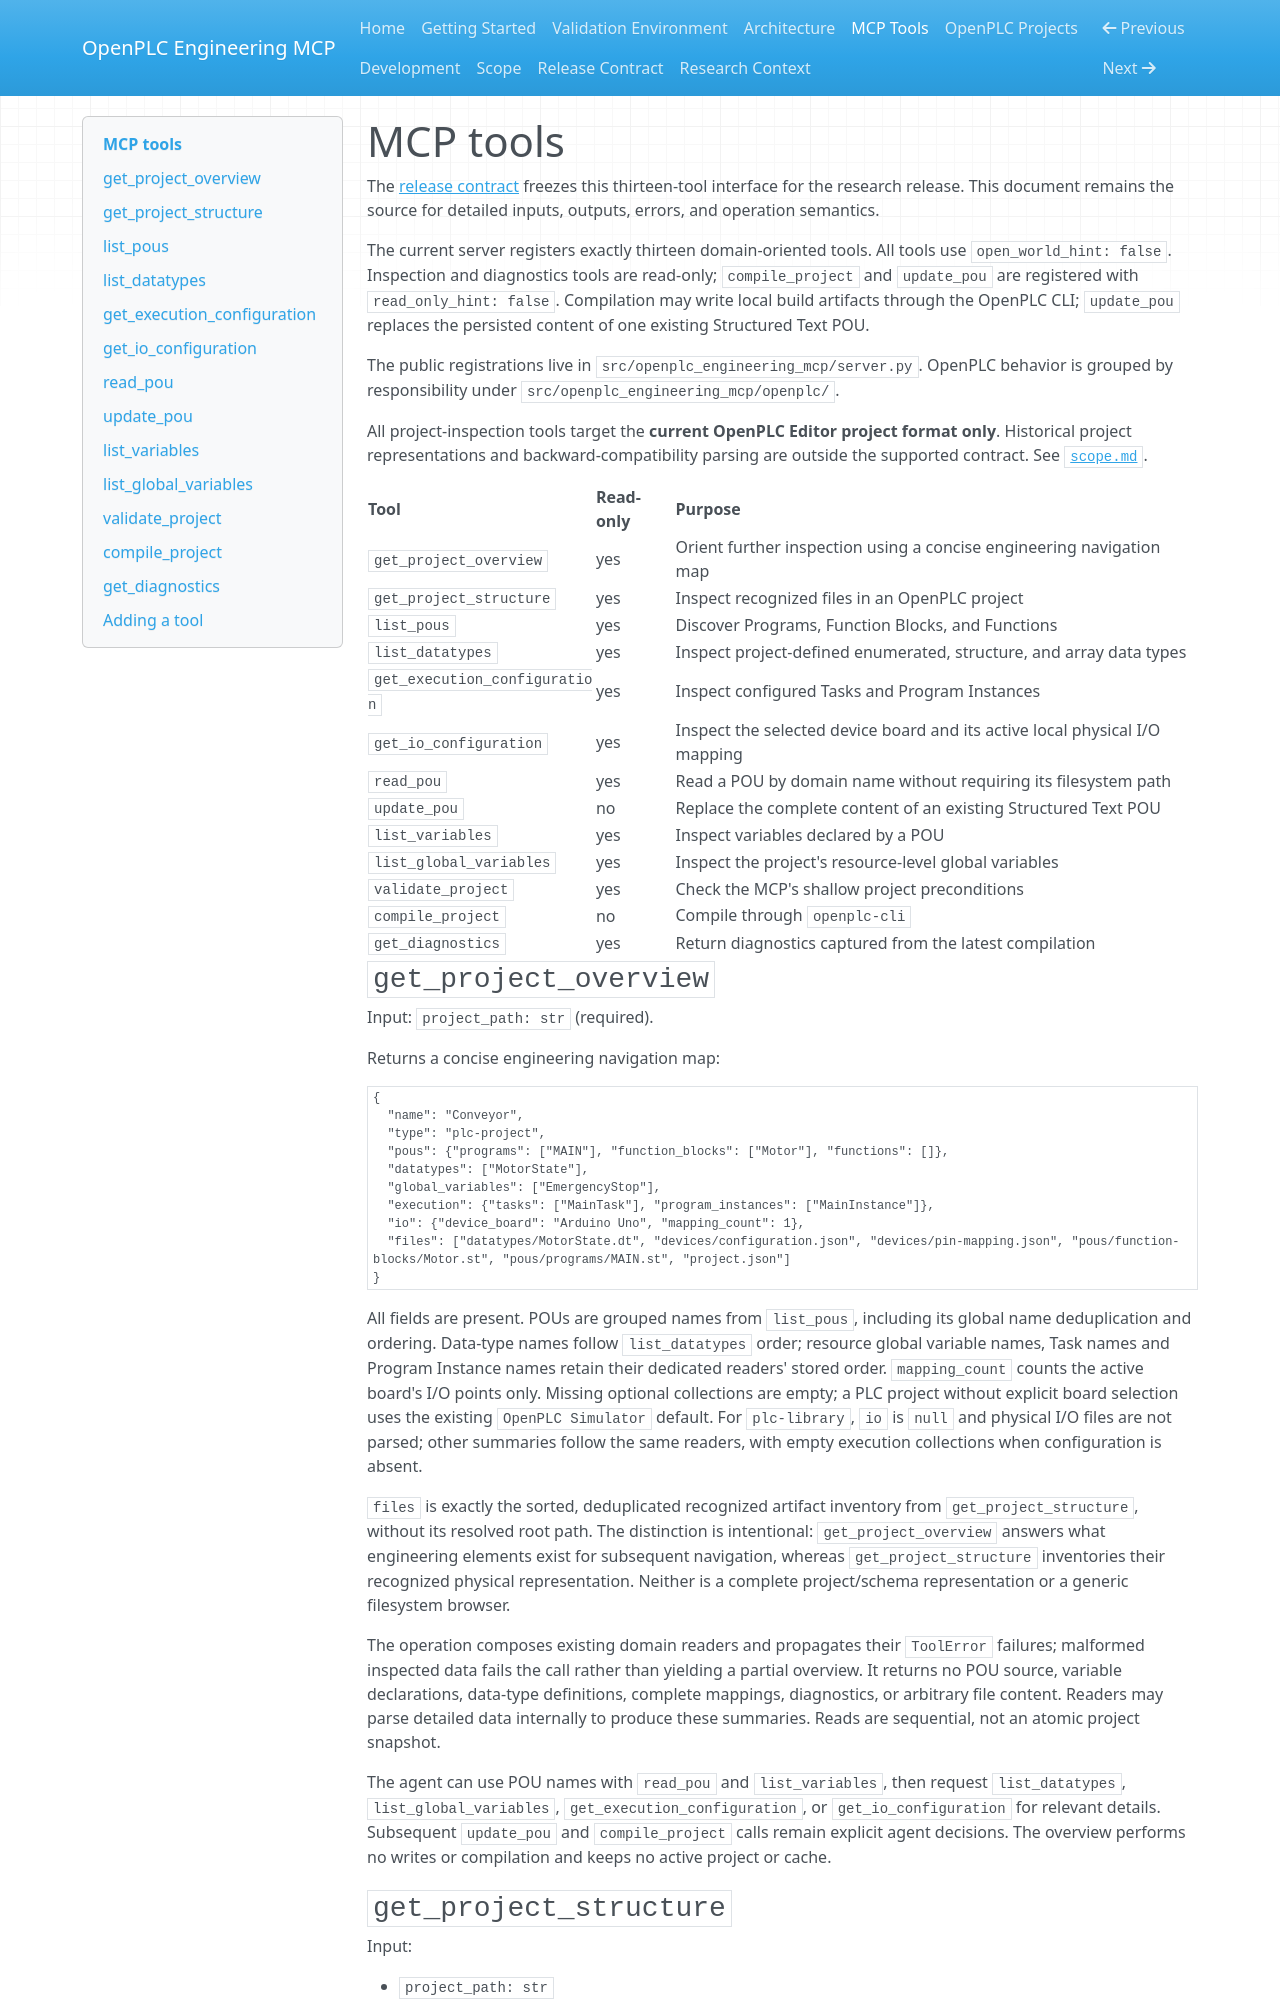

repository: allanmarum/openplc-engineering-mcp · page: tools/index.html · generator: mkdocs

# MCP tools

The [release contract](release-contract.md) freezes this thirteen-tool interface for the research release. This document remains the source for detailed inputs, outputs, errors, and operation semantics.

The current server registers exactly thirteen domain-oriented tools. All tools use `open_world_hint: false`. Inspection and diagnostics tools are read-only; `compile_project` and `update_pou` are registered with `read_only_hint: false`. Compilation may write local build artifacts through the OpenPLC CLI; `update_pou` replaces the persisted content of one existing Structured Text POU.

The public registrations live in `src/openplc_engineering_mcp/server.py`. OpenPLC behavior is grouped by responsibility under `src/openplc_engineering_mcp/openplc/`.

All project-inspection tools target the **current OpenPLC Editor project format only**. Historical project representations and backward-compatibility parsing are outside the supported contract. See [`scope.md`](scope.md).

| Tool | Read-only | Purpose |
| --- | --- | --- |
| `get_project_overview` | yes | Orient further inspection using a concise engineering navigation map |
| `get_project_structure` | yes | Inspect recognized files in an OpenPLC project |
| `list_pous` | yes | Discover Programs, Function Blocks, and Functions |
| `list_datatypes` | yes | Inspect project-defined enumerated, structure, and array data types |
| `get_execution_configuration` | yes | Inspect configured Tasks and Program Instances |
| `get_io_configuration` | yes | Inspect the selected device board and its active local physical I/O mapping |
| `read_pou` | yes | Read a POU by domain name without requiring its filesystem path |
| `update_pou` | no | Replace the complete content of an existing Structured Text POU |
| `list_variables` | yes | Inspect variables declared by a POU |
| `list_global_variables` | yes | Inspect the project's resource-level global variables |
| `validate_project` | yes | Check the MCP's shallow project preconditions |
| `compile_project` | no | Compile through `openplc-cli` |
| `get_diagnostics` | yes | Return diagnostics captured from the latest compilation |
